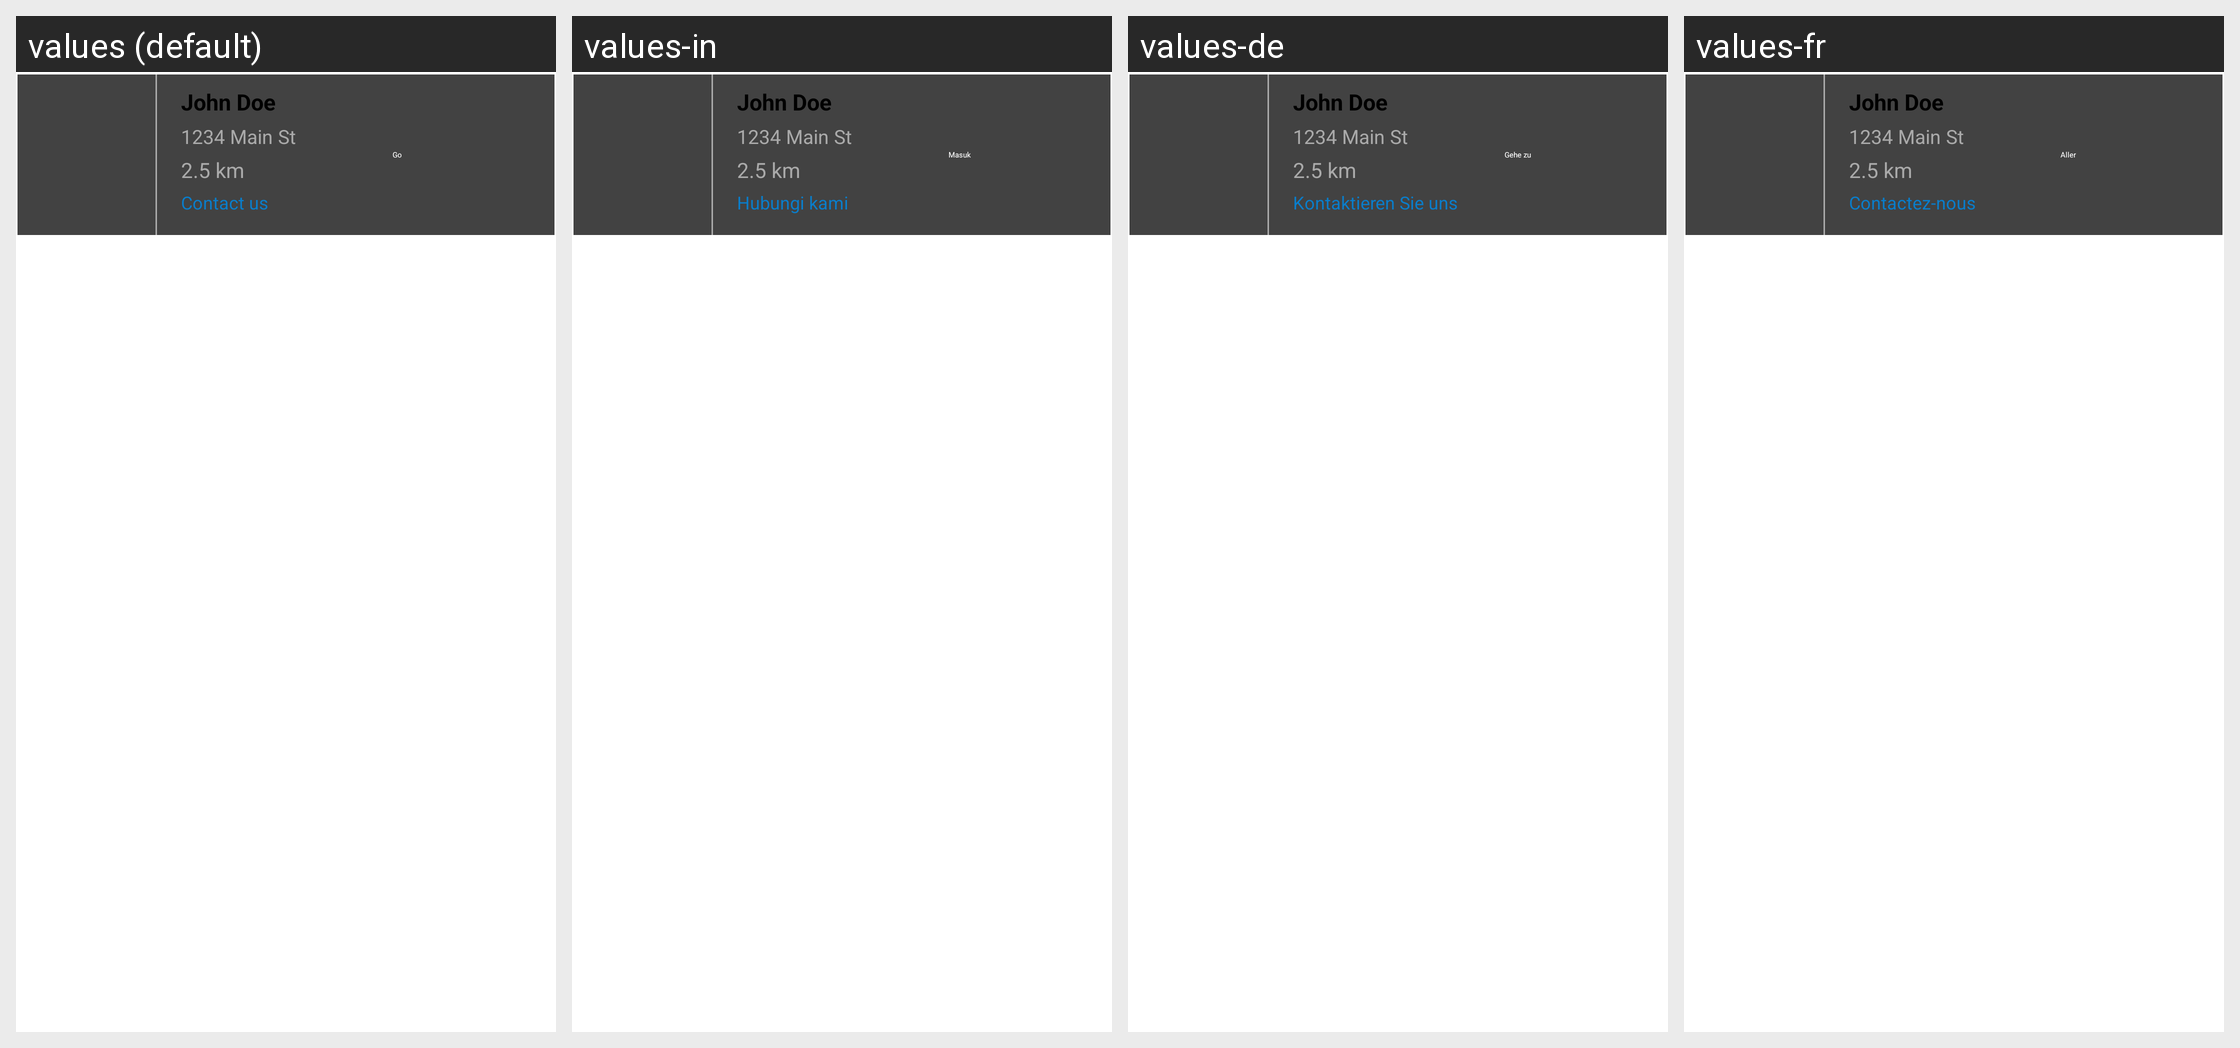

Translations of the strings shown on this Android screen, per locale in the grid:
Android screen res/layout/recycler_item_masjid.xml rendered under 4 locales, left to right: values (default), values-in, values-de, values-fr. Device: Nexus 5 (rendered at 1080×1920; each locale shown at half size, 540×960, under a caption strip naming it); theme myTheme.
Other locales in the repository, not shown: values-ar, values-en, values-es, values-fa, values-hi, values-it, values-ms, values-ru, values-tr, values-ur, values-zh.
Strings drawn on this screen, with the default value and each locale's value (text and hints the layout hard-codes, and strings that could not be matched under every locale, appear in the picture but are not listed):

contact_us_string
  values: Contact us
  values-in: Hubungi kami
  values-de: Kontaktieren Sie uns
  values-fr: Contactez-nous

go
  values: Go
  values-in: Masuk
  values-de: Gehe zu
  values-fr: Aller
